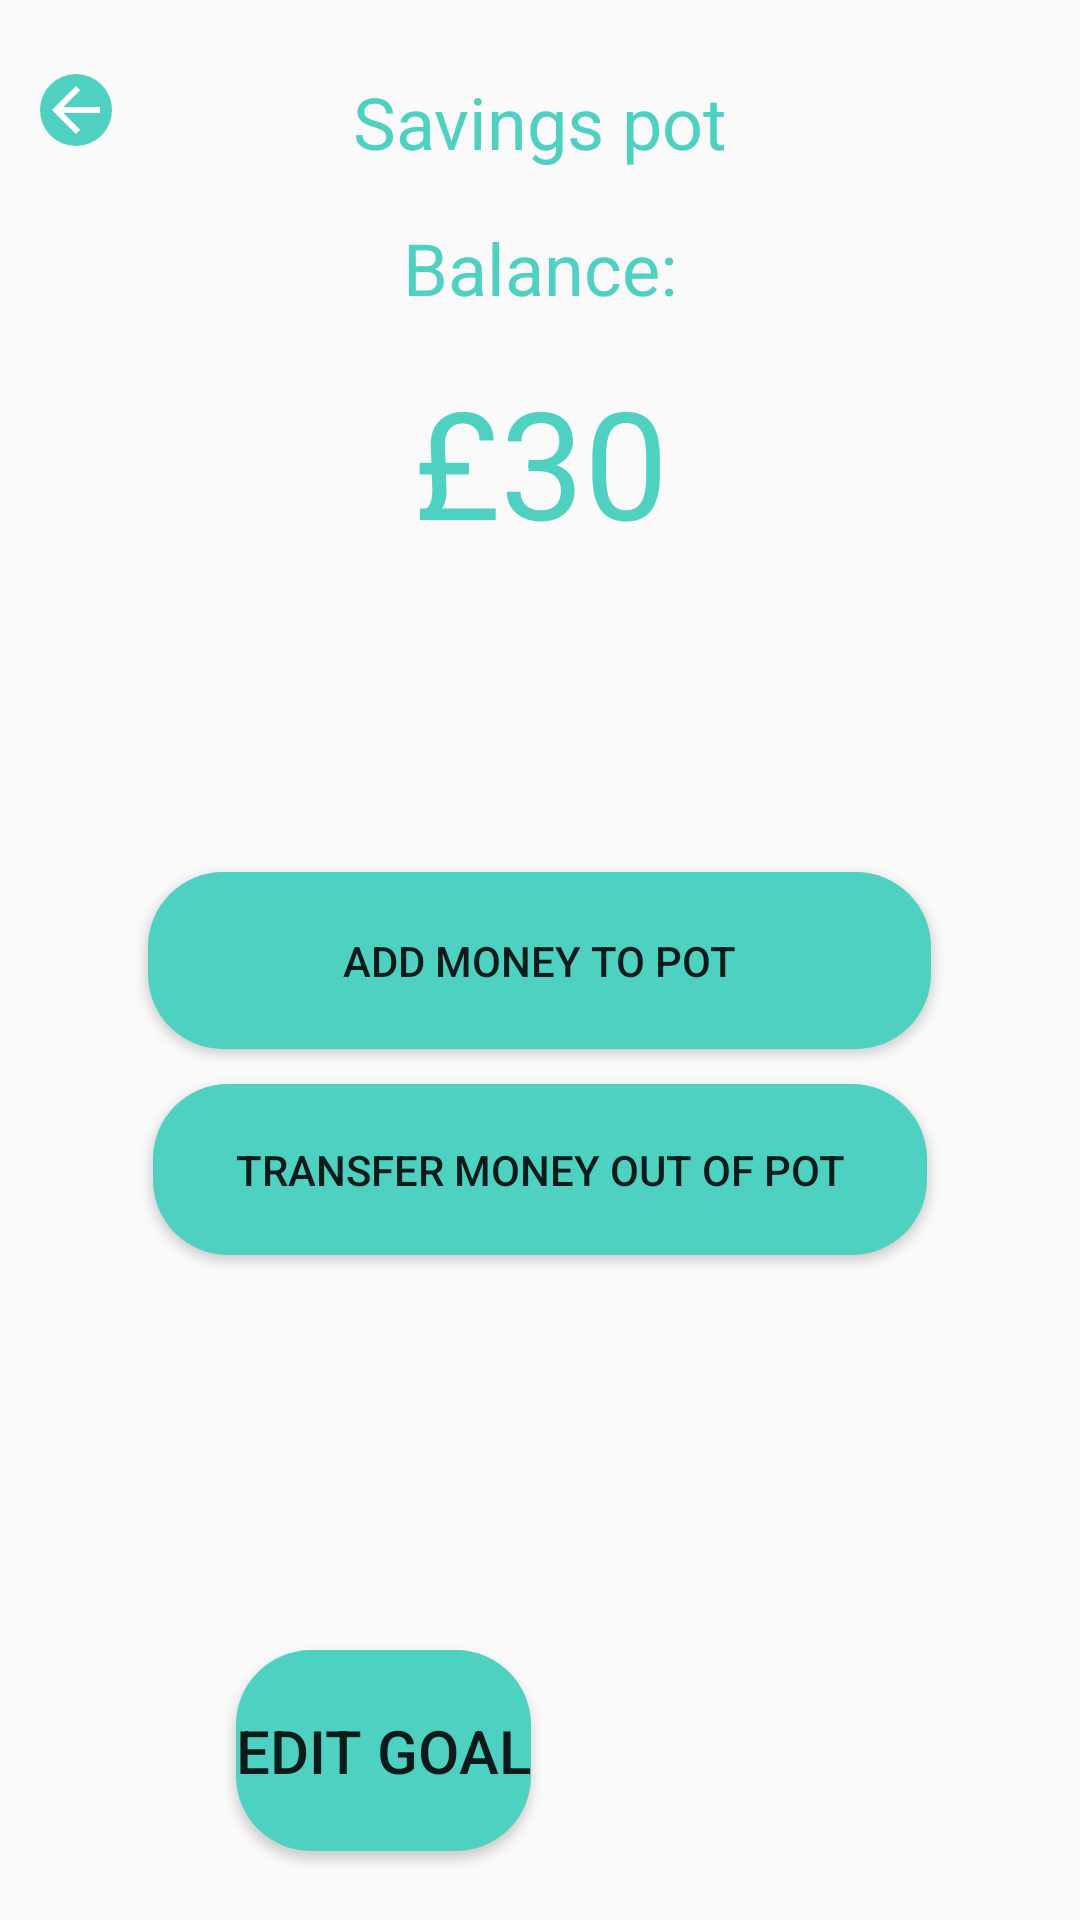

Reconstruct the res/layout file that produces this screen, plus the resources it refers to.
<!-- AndroidManifest.xml: application theme AppTheme -->
<!-- res/layout/saving_pot.xml -->
<?xml version="1.0" encoding="utf-8"?>
<androidx.constraintlayout.widget.ConstraintLayout
    xmlns:android="http://schemas.android.com/apk/res/android"
    xmlns:app="http://schemas.android.com/apk/res-auto"
    xmlns:tools="http://schemas.android.com/tools"
    android:layout_width="match_parent"
    android:layout_height="match_parent">

    <TextView
        android:id="@+id/txtSavingsPot"
        android:layout_width="wrap_content"
        android:layout_height="wrap_content"
        android:text="Savings pot"
        android:textColor="@color/green"
        android:textSize="24sp"
        app:layout_constraintBottom_toBottomOf="parent"
        app:layout_constraintEnd_toEndOf="parent"
        app:layout_constraintStart_toStartOf="parent"
        app:layout_constraintTop_toTopOf="parent"
        app:layout_constraintVertical_bias="0.04" />

    <TextView
        android:id="@+id/txtSavingsPotAmount"
        android:layout_width="wrap_content"
        android:layout_height="wrap_content"
        android:text="£30"
        android:textColor="@color/green"
        android:textSize="50sp"
        app:layout_constraintBottom_toBottomOf="parent"
        app:layout_constraintEnd_toEndOf="parent"
        app:layout_constraintHorizontal_bias="0.5"
        app:layout_constraintStart_toStartOf="parent"
        app:layout_constraintTop_toTopOf="parent"
        app:layout_constraintVertical_bias="0.21" />

    <TextView
        android:id="@+id/txtSavingsPotGoal"
        android:layout_width="wrap_content"
        android:layout_height="wrap_content"
        android:text=""
        android:textColor="@color/green"
        android:textSize="24sp"
        app:layout_constraintBottom_toBottomOf="parent"
        app:layout_constraintEnd_toEndOf="parent"
        app:layout_constraintStart_toStartOf="parent"
        app:layout_constraintTop_toTopOf="parent"
        app:layout_constraintVertical_bias="0.35000002" />

    <TextView
        android:id="@+id/txtSavingsPotBalance"
        android:layout_width="wrap_content"
        android:layout_height="wrap_content"
        android:text="Balance:"
        android:textColor="@color/green"
        android:textSize="24sp"
        app:layout_constraintBottom_toBottomOf="parent"
        app:layout_constraintEnd_toEndOf="parent"
        app:layout_constraintStart_toStartOf="parent"
        app:layout_constraintTop_toTopOf="parent"
        app:layout_constraintVertical_bias="0.12" />

    <ImageButton
        android:id="@+id/savingsPotBackBtn"
        android:layout_width="wrap_content"
        android:layout_height="wrap_content"
        android:background="@drawable/rounded_corners_buttons"
        app:layout_constraintBottom_toBottomOf="parent"
        app:layout_constraintEnd_toEndOf="parent"
        app:layout_constraintHorizontal_bias="0.04"
        app:layout_constraintStart_toStartOf="parent"
        app:layout_constraintTop_toTopOf="parent"
        app:layout_constraintVertical_bias="0.04"
        app:srcCompat="@drawable/abc_vector_test" />

    <Button
        android:id="@+id/btnSavingsPotDelete"
        android:layout_width="wrap_content"
        android:layout_height="67dp"
        android:background="@drawable/red_button"
        android:text="Delete pot "
        android:textSize="20sp"
        android:visibility="invisible"
        app:layout_constraintBottom_toBottomOf="parent"
        app:layout_constraintEnd_toEndOf="parent"
        app:layout_constraintHorizontal_bias="0.708"
        app:layout_constraintStart_toStartOf="parent"
        app:layout_constraintTop_toTopOf="parent"
        app:layout_constraintVertical_bias="0.96" />

    <Button
        android:id="@+id/btnSavingsPotEditGoal"
        android:layout_width="wrap_content"
        android:layout_height="67dp"
        android:background="@drawable/rounded_corners_buttons"
        android:text="Edit goal"
        android:textSize="20sp"
        app:layout_constraintBottom_toBottomOf="parent"
        app:layout_constraintEnd_toEndOf="parent"
        app:layout_constraintHorizontal_bias="0.3"
        app:layout_constraintStart_toStartOf="parent"
        app:layout_constraintTop_toTopOf="parent"
        app:layout_constraintVertical_bias="0.96" />

    <Button
        android:id="@+id/btnAddtoPot"
        android:layout_width="261dp"
        android:layout_height="59dp"
        android:background="@drawable/rounded_corners_buttons"
        android:text="Add money to pot"
        app:layout_constraintBottom_toBottomOf="parent"
        app:layout_constraintEnd_toEndOf="parent"
        app:layout_constraintHorizontal_bias="0.497"
        app:layout_constraintStart_toStartOf="parent"
        app:layout_constraintTop_toTopOf="parent" />

    <Button
        android:id="@+id/btnTransferPotMoney"
        android:layout_width="258dp"
        android:layout_height="57dp"
        android:background="@drawable/rounded_corners_buttons"
        android:text="Transfer money out of pot"
        app:layout_constraintBottom_toBottomOf="parent"
        app:layout_constraintEnd_toEndOf="parent"
        app:layout_constraintStart_toStartOf="parent"
        app:layout_constraintTop_toBottomOf="@+id/btnAddtoPot"
        app:layout_constraintTop_toTopOf="parent"
        app:layout_constraintVertical_bias="0.62" />
</androidx.constraintlayout.widget.ConstraintLayout>
<!-- resources referenced by this layout -->
<resources>
  <color name="green">#4ED1C1</color>
  <!-- drawable red_button (drawable) -->
  <?xml version="1.0" encoding="utf-8"?>
  <shape xmlns:android="http://schemas.android.com/apk/res/android">
  
      <solid
          android:color="#EE421D"
          />
      <corners
          android:topLeftRadius="25dp"
          android:topRightRadius="25dp"
          android:bottomLeftRadius="25dp"
          android:bottomRightRadius="25dp"
          />
  </shape>
  <!-- drawable rounded_corners_buttons (drawable) -->
  <?xml version="1.0" encoding="utf-8"?>
  <shape xmlns:android="http://schemas.android.com/apk/res/android">
  
      <solid
          android:color="#4ED1C1"
          />
      <corners
          android:topLeftRadius="25dp"
          android:topRightRadius="25dp"
          android:bottomLeftRadius="25dp"
          android:bottomRightRadius="25dp"
          />
  </shape>
  <style name="AppTheme" parent="Theme.AppCompat.DayNight">
          
          <item name="colorPrimary">@color/colorPrimary</item>
          <item name="colorPrimaryDark">@color/colorPrimaryDark</item>
          <item name="colorAccent">@color/colorAccent</item>
      </style>
  <color name="colorPrimary">#6200EE</color>
  <color name="colorPrimaryDark">#4ED1C1</color>
  <color name="colorAccent">#03DAC5</color>
</resources>
